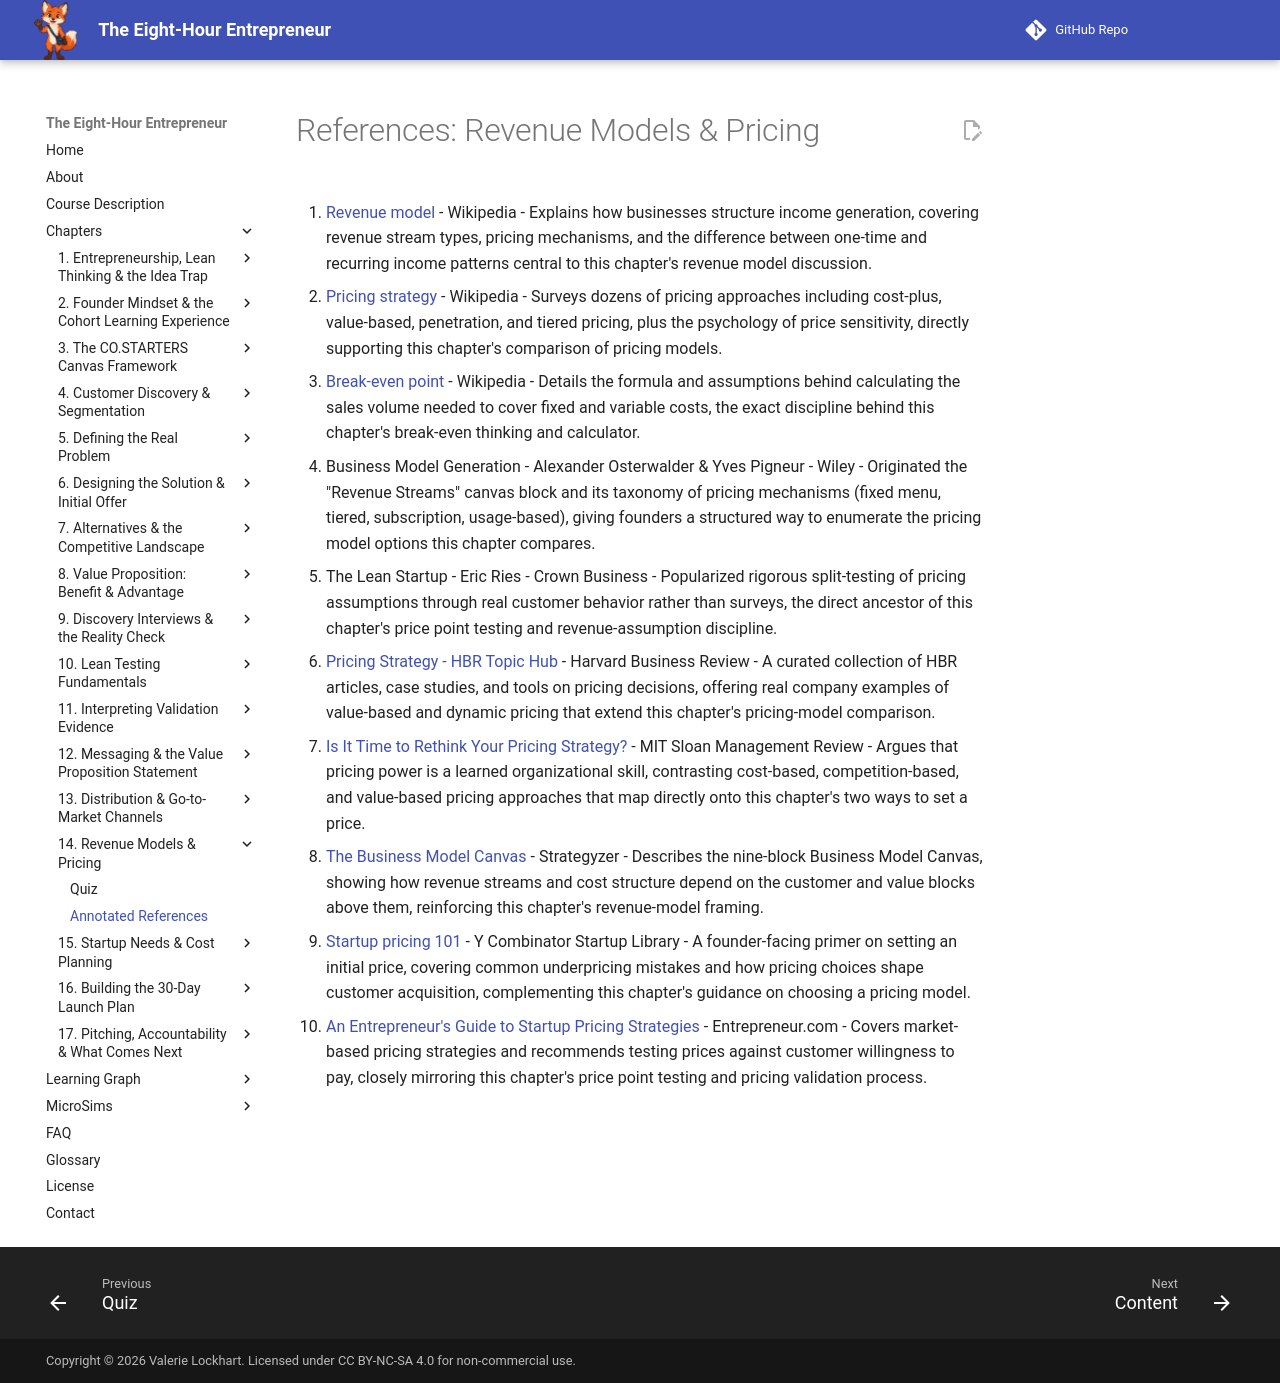

repository: dmccreary/eight-hour-entrepreneur · page: chapters/14-revenue-models-pricing/references/index.html · generator: mkdocs

# References: Revenue Models & Pricing

1. [Revenue model](https://en.wikipedia.org/wiki/Revenue_model) - Wikipedia - Explains how businesses structure income generation, covering revenue stream types, pricing mechanisms, and the difference between one-time and recurring income patterns central to this chapter's revenue model discussion.

2. [Pricing strategy](https://en.wikipedia.org/wiki/Pricing_strategy) - Wikipedia - Surveys dozens of pricing approaches including cost-plus, value-based, penetration, and tiered pricing, plus the psychology of price sensitivity, directly supporting this chapter's comparison of pricing models.

3. [Break-even point](https://en.wikipedia.org/wiki/Break-even_point) - Wikipedia - Details the formula and assumptions behind calculating the sales volume needed to cover fixed and variable costs, the exact discipline behind this chapter's break-even thinking and calculator.

4. Business Model Generation - Alexander Osterwalder & Yves Pigneur - Wiley - Originated the "Revenue Streams" canvas block and its taxonomy of pricing mechanisms (fixed menu, tiered, subscription, usage-based), giving founders a structured way to enumerate the pricing model options this chapter compares.

5. The Lean Startup - Eric Ries - Crown Business - Popularized rigorous split-testing of pricing assumptions through real customer behavior rather than surveys, the direct ancestor of this chapter's price point testing and revenue-assumption discipline.

6. [Pricing Strategy - HBR Topic Hub](https://hbr.org/topic/subject/pricing-strategy) - Harvard Business Review - A curated collection of HBR articles, case studies, and tools on pricing decisions, offering real company examples of value-based and dynamic pricing that extend this chapter's pricing-model comparison.

7. [Is It Time to Rethink Your Pricing Strategy?](https://sloanreview.mit.edu/article/is-it-time-to-rethink-your-pricing-strategy/) - MIT Sloan Management Review - Argues that pricing power is a learned organizational skill, contrasting cost-based, competition-based, and value-based pricing approaches that map directly onto this chapter's two ways to set a price.

8. [The Business Model Canvas](https://www.strategyzer.com/library/the-business-model-canvas) - Strategyzer - Describes the nine-block Business Model Canvas, showing how revenue streams and cost structure depend on the customer and value blocks above them, reinforcing this chapter's revenue-model framing.

9. [Startup pricing 101](https://www.ycombinator.com/library/6h-startup-pricing-101) - Y Combinator Startup Library - A founder-facing primer on setting an initial price, covering common underpricing mistakes and how pricing choices shape customer acquisition, complementing this chapter's guidance on choosing a pricing model.

10. [An Entrepreneur's Guide to Startup Pricing Strategies](https://www.entrepreneur.com/money-finance/an-entrepreneurs-guide-to-startup-pricing-strategies/428342) - Entrepreneur.com - Covers market-based pricing strategies and recommends testing prices against customer willingness to pay, closely mirroring this chapter's price point testing and pricing validation process.
